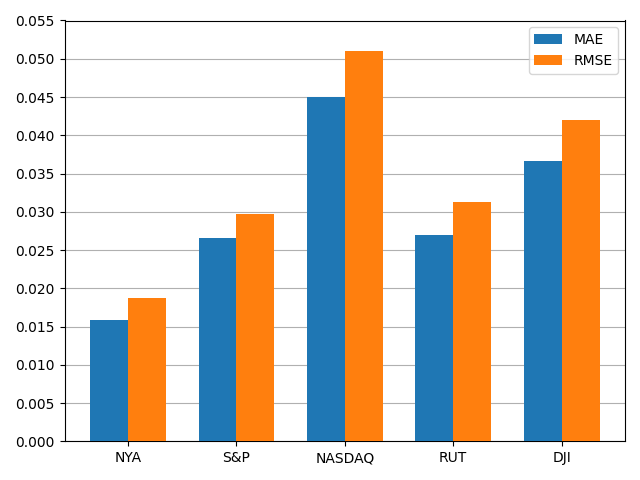

Source data for this figure (header and first rows):
, MAE, RMSE
NYA, 0.01588, 0.01868
S&P, 0.02658, 0.02974
NASDAQ, 0.04504, 0.05096
RUT, 0.02702, 0.0313
DJI, 0.03664, 0.04198
